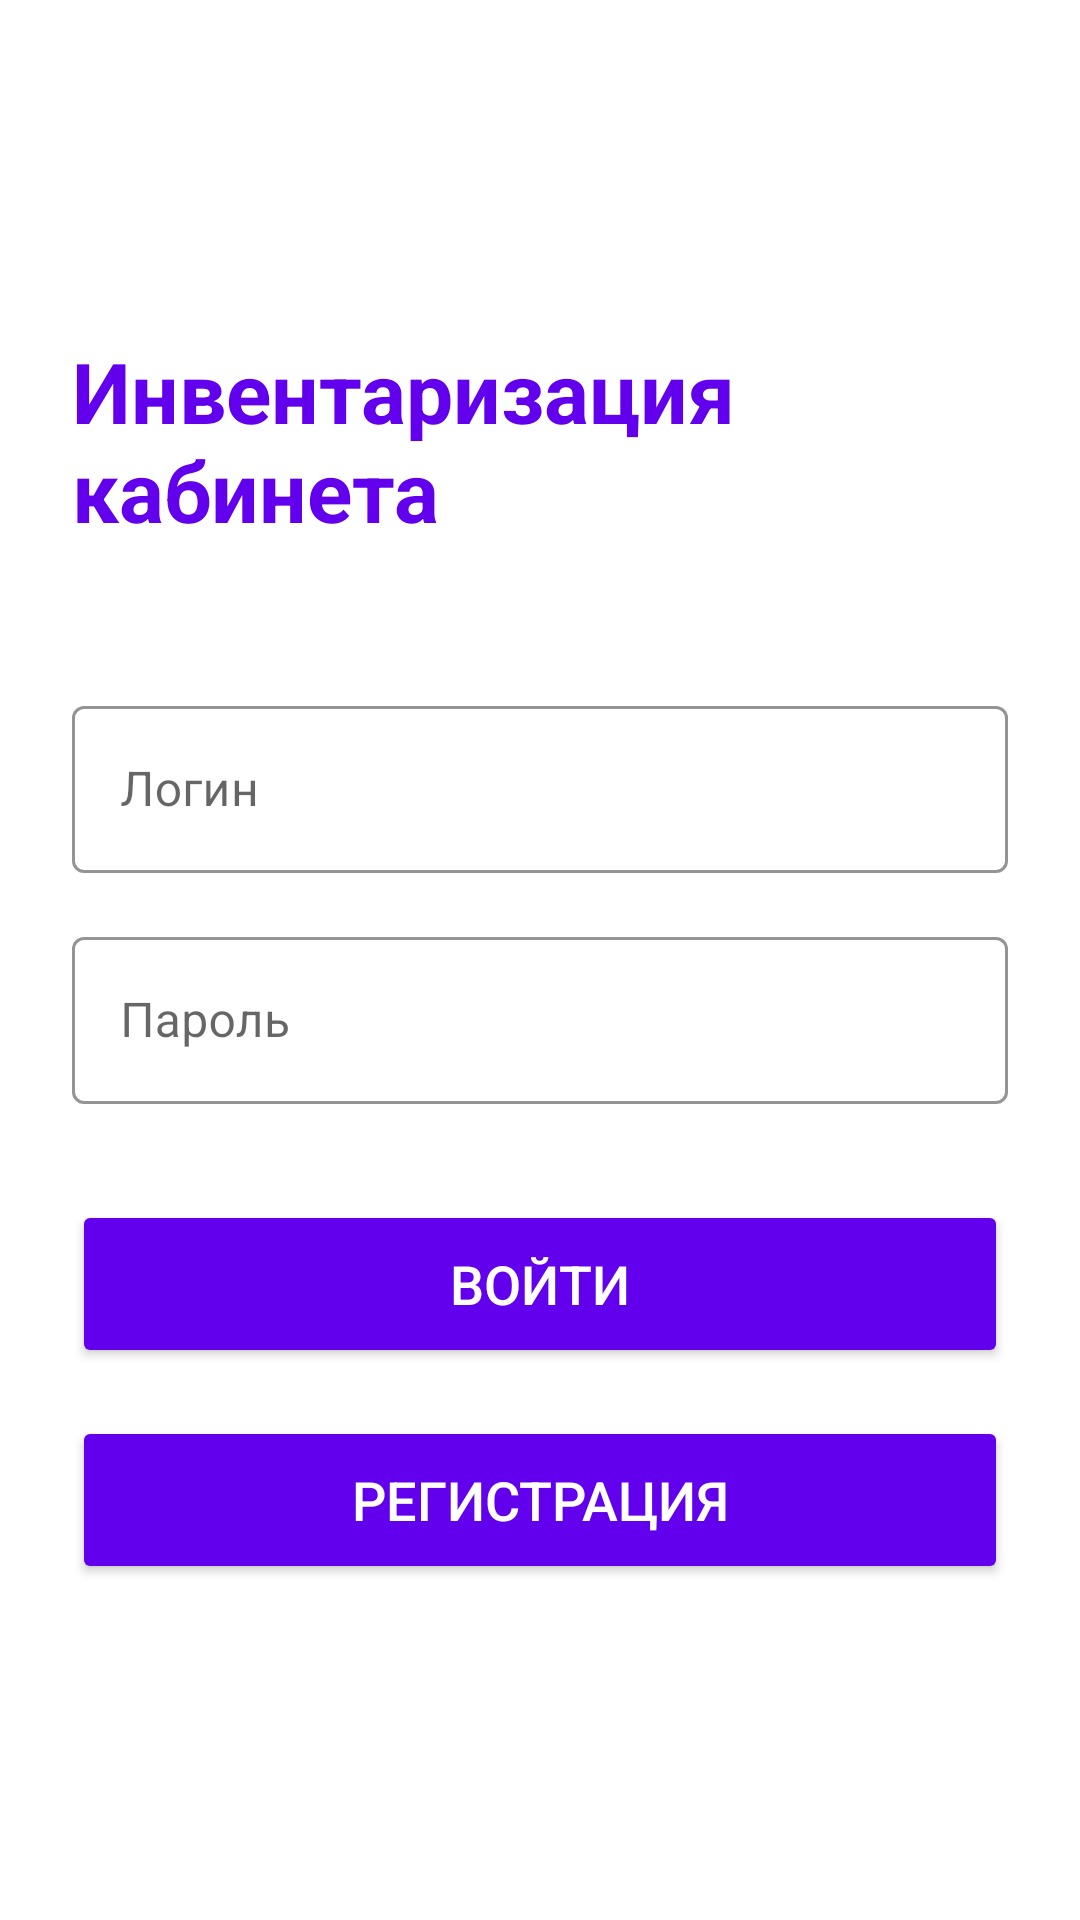

Layout XML and referenced resources for this Android screen:
<!-- AndroidManifest.xml: application theme Theme.InventoryJava -->
<!-- res/layout/activity_login.xml -->
<?xml version="1.0" encoding="utf-8"?>
<LinearLayout xmlns:android="http://schemas.android.com/apk/res/android"
    xmlns:app="http://schemas.android.com/apk/res-auto"
    xmlns:tools="http://schemas.android.com/tools"
    android:layout_width="match_parent"
    android:layout_height="match_parent"
    android:orientation="vertical"
    android:gravity="center"
    android:padding="24dp"
    android:background="@color/white"
    tools:context=".LoginActivity">

    <TextView
        android:layout_width="wrap_content"
        android:layout_height="wrap_content"
        android:text="Инвентаризация кабинета"
        android:textSize="28sp"
        android:textColor="@color/primary_purple"
        android:textStyle="bold"
        android:layout_marginBottom="48dp"/>

    <com.google.android.material.textfield.TextInputLayout
        android:layout_width="match_parent"
        android:layout_height="wrap_content"
        android:layout_marginBottom="16dp"
        style="@style/Widget.MaterialComponents.TextInputLayout.OutlinedBox"
        app:boxStrokeColor="@color/primary_purple"
        app:hintTextColor="@color/primary_purple">

        <com.google.android.material.textfield.TextInputEditText
            android:id="@+id/etLogin"
            android:layout_width="match_parent"
            android:layout_height="wrap_content"
            android:hint="Логин"
            android:textColor="@color/black"/>
    </com.google.android.material.textfield.TextInputLayout>

    <com.google.android.material.textfield.TextInputLayout
        android:layout_width="match_parent"
        android:layout_height="wrap_content"
        android:layout_marginBottom="32dp"
        style="@style/Widget.MaterialComponents.TextInputLayout.OutlinedBox"
        app:boxStrokeColor="@color/primary_purple"
        app:hintTextColor="@color/primary_purple">

        <com.google.android.material.textfield.TextInputEditText
            android:id="@+id/etPassword"
            android:layout_width="match_parent"
            android:layout_height="wrap_content"
            android:hint="Пароль"
            android:inputType="textPassword"
            android:textColor="@color/black"/>
    </com.google.android.material.textfield.TextInputLayout>

    <Button
        android:id="@+id/btnLogin"
        android:layout_width="match_parent"
        android:layout_height="56dp"
        android:text="Войти"
        android:backgroundTint="@color/primary_purple"
        android:textColor="@color/white"
        android:textSize="18sp"
        android:layout_marginBottom="16dp"/>

    <Button
        android:id="@+id/btnRegister"
        android:layout_width="match_parent"
        android:layout_height="56dp"
        android:text="Регистрация"
        android:backgroundTint="@color/primary_purple"
        android:textColor="@color/white"
        android:textSize="18sp"/>

</LinearLayout>
<!-- resources referenced by this layout -->
<resources>
  <color name="black">#000000</color>
  <color name="primary_purple">#6200EE</color>
  <color name="white">#FFFFFF</color>
  <style name="Theme.InventoryJava" parent="Theme.MaterialComponents.DayNight.NoActionBar">
          <item name="colorPrimary">@color/primary_purple</item>
          <item name="colorPrimaryVariant">@color/primary_dark_purple</item>
          <item name="colorOnPrimary">@color/white</item>
          <item name="android:windowBackground">@color/white</item>
          <item name="android:textColor">@color/black</item>
      </style>
  <color name="primary_dark_purple">#3700B3</color>
</resources>
